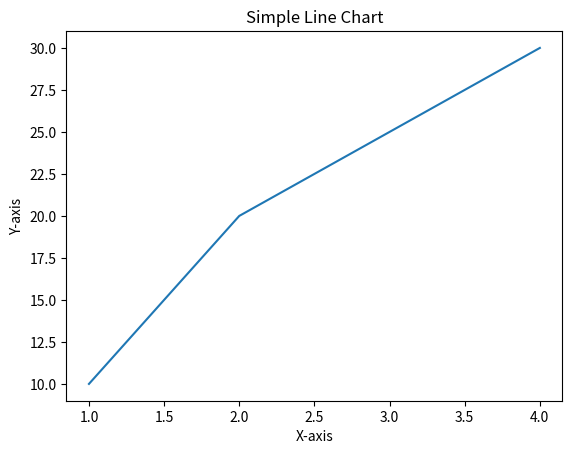

Write the Python code that produced this figure.
import matplotlib.pyplot as plt  
x = [1, 2, 3, 4]  
y = [10, 20, 25, 30]  
plt.plot(x, y)  
plt.title("Simple Line Chart")  
plt.xlabel("X-axis")  
plt.ylabel("Y-axis")  
plt.show()
